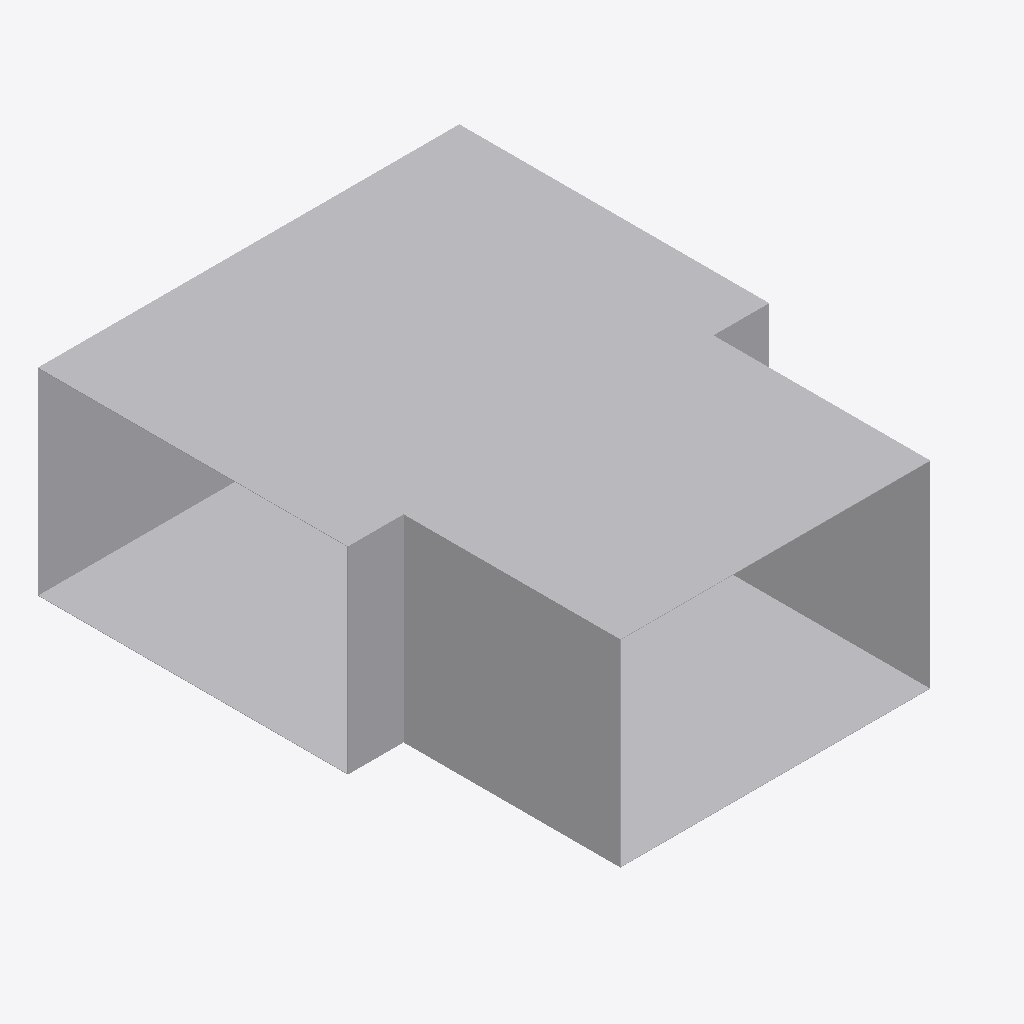
Isometric view of an IFC building model (IFC-SPF (STEP), schema IFC4, length unit metre), seen from the south-west, elements coloured by IFC class: 1 other element (light grey).
Extent 0.750 m × 0.937 m × 0.352 m (x, y, z). Elements (1): 1 IfcDuctFitting.

HEADER;
FILE_DESCRIPTION(('ViewDefinition[DesignTransferView]'),'2;1');
FILE_NAME('/dev/null','2026-11-14T18:03:37+08:00',(''),(''),'IfcOpenShell 0.8.5','IfcOpenShell 0.8.5','Nobody');
FILE_SCHEMA(('IFC4'));
ENDSEC;
DATA;
#1=IFCPROJECT('0Ao5E6g7b6yBQ43YkOsgfg',$,'Declared ideal rectangular tee',$,$,$,$,(#8),#3);
#10=IFCDUCTFITTING('0AKG640HHRCvsX97I0rPis',$,'RECTANGULAR-TEE',$,$,#46,#41,$,.JUNCTION.);
ENDSEC;
